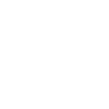
t = 0.00 s
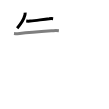
t = 2.50 s
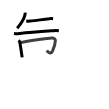
t = 4.75 s
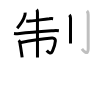
t = 7.25 s
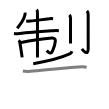
t = 9.50 s
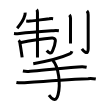
t = 12.00 s

The animated SVG that drew these frames (rendered in a browser with its animation timeline set to each time). Animation: 12 SMIL elements (animate=12); one cycle of 12.00 s.

<svg width="109px" height="109px" viewBox="0 0 px 109px" xmlns="http://www.w3.org/2000/svg" xmlns:xlink="http://www.w3.org/1999/xlink" xml:space="preserve" version="1.1"  baseProfile="full">
<path d="M25.13,12.74c0.07,0.82-0.01,1.62-0.24,2.41c-0.87,3.42-3.94,8.68-7.71,13.07" style="fill:none;stroke:black;stroke-width:3;opacity:0">
  <animate attributeType="CSS" attributeName="opacity" from="0" to="1" begin="0s" dur="1s" repeatCount="Indefinite" fill="freeze" />
</path>
<path d="M26.2,21.08c1.33,0.16,2.67,0.16,4,0.01c6.16-0.47,12.67-1.81,19.01-2.38c1.3-0.19,2.6-0.2,3.9-0.03" style="fill:none;stroke:black;stroke-width:3;opacity:0">
  <animate attributeType="CSS" attributeName="opacity" from="0" to="1" begin="1s" dur="1s" repeatCount="Indefinite" fill="freeze" />
</path>
<path d="M14,33.46c1.94,0.23,3.88,0.32,5.81,0.08c10.89-1.36,24.8-2.27,33.61-2.88c1.82-0.19,3.64-0.17,5.46,0.07" style="fill:none;stroke:black;stroke-width:3;opacity:0">
  <animate attributeType="CSS" attributeName="opacity" from="0" to="1" begin="2s" dur="1s" repeatCount="Indefinite" fill="freeze" />
</path>
<path d="M18.71,40.28c0.7,0.7,1.09,1.8,1.27,2.94c0.56,3.58,1.04,6.35,1.57,9.95c0.19,1.28,0.38,2.67,0.59,4.24" style="fill:none;stroke:black;stroke-width:3;opacity:0">
  <animate attributeType="CSS" attributeName="opacity" from="0" to="1" begin="3s" dur="1s" repeatCount="Indefinite" fill="freeze" />
</path>
<path d="M19.9,42.68c11.48-2.33,24.91-4.17,32.15-4.7c2.81-0.21,3.4,1.88,3.32,2.86C54.9,46.2,54,47.7,52.35,51.26c-1.5,3.23-4.1,1.18-5.58-0.72" style="fill:none;stroke:black;stroke-width:3;opacity:0">
  <animate attributeType="CSS" attributeName="opacity" from="0" to="1" begin="4s" dur="1s" repeatCount="Indefinite" fill="freeze" />
</path>
<path d="M36.64,9.58c0.8,0.8,0.82,1.96,0.82,3.02c0,2.02,0.01,24.33,0.02,38.01c0,2.68,0,5.03,0,6.83" style="fill:none;stroke:black;stroke-width:3;opacity:0">
  <animate attributeType="CSS" attributeName="opacity" from="0" to="1" begin="5s" dur="1s" repeatCount="Indefinite" fill="freeze" />
</path>
<path d="M69.4,14.84c0.87,0.87,1.12,2.3,1.12,3.53c0,6.95-0.01,13.69-0.02,19.03c0,1.96,0,5.25,0,6.12" style="fill:none;stroke:black;stroke-width:3;opacity:0">
  <animate attributeType="CSS" attributeName="opacity" from="0" to="1" begin="6s" dur="1s" repeatCount="Indefinite" fill="freeze" />
</path>
<path d="M86.94,10.85c0.87,0.87,1.23,2.33,1.23,3.99c0,9.93,0.03,30.94,0.03,33.89c0,7.46-4.96,1.97-6.34,0.15" style="fill:none;stroke:black;stroke-width:3;opacity:0">
  <animate attributeType="CSS" attributeName="opacity" from="0" to="1" begin="7s" dur="1s" repeatCount="Indefinite" fill="freeze" />
</path>
<path d="M71.96,51.2c-0.41,1.3-1.17,2.24-2.29,2.75c-6.64,3.04-18,6.63-36.42,9.76" style="fill:none;stroke:black;stroke-width:3;opacity:0">
  <animate attributeType="CSS" attributeName="opacity" from="0" to="1" begin="8s" dur="1s" repeatCount="Indefinite" fill="freeze" />
</path>
<path d="M22.88,70.98c2.41,0.45,4.83,0.53,7.25,0.23c14.63-1.18,25.46-2.58,47.97-4.19c2.84-0.24,6.14-0.3,8.53,0.17" style="fill:none;stroke:black;stroke-width:3;opacity:0">
  <animate attributeType="CSS" attributeName="opacity" from="0" to="1" begin="9s" dur="1s" repeatCount="Indefinite" fill="freeze" />
</path>
<path d="M16.4,82.42c2.68,0.53,5.34,0.54,8.03,0.32c23.88-1.88,40.94-3.18,63.63-4.11c2.58-0.21,5.16-0.08,7.73,0.38" style="fill:none;stroke:black;stroke-width:3;opacity:0">
  <animate attributeType="CSS" attributeName="opacity" from="0" to="1" begin="10s" dur="1s" repeatCount="Indefinite" fill="freeze" />
</path>
<path d="M52.88,60.41c5.74,6.19,7.87,23.53,5.2,34.25c-2.34,9.38-7.58,2.54-9.14,0.5" style="fill:none;stroke:black;stroke-width:3;opacity:0">
  <animate attributeType="CSS" attributeName="opacity" from="0" to="1" begin="11s" dur="1s" repeatCount="Indefinite" fill="freeze" />
</path>
</svg>
